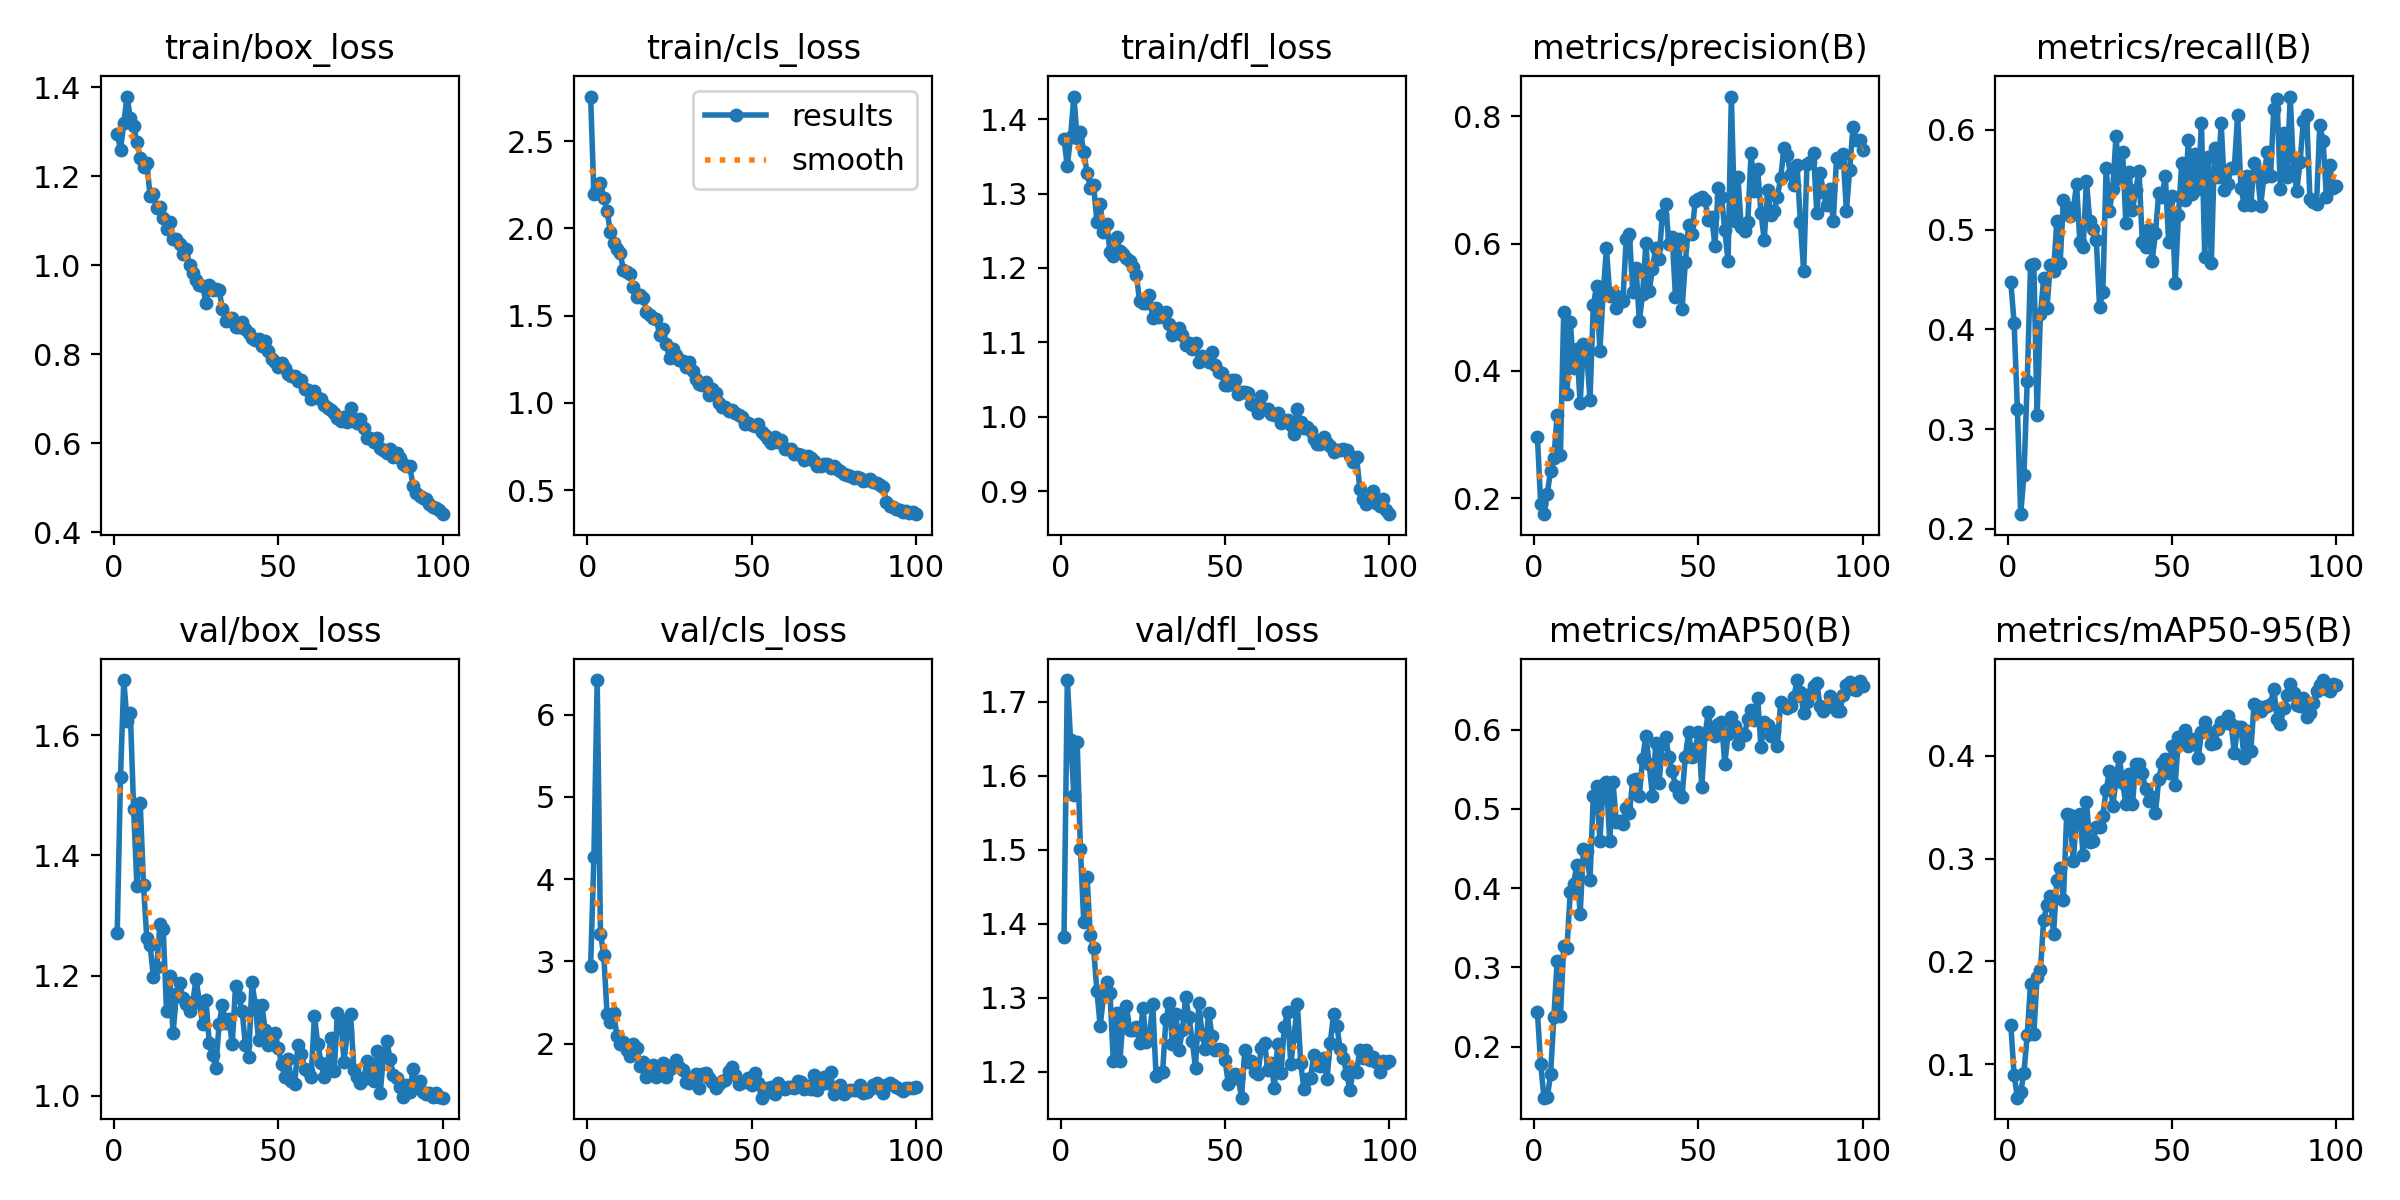

The data file committed next to this chart (first rows):
epoch, train/box_loss, train/cls_loss, train/dfl_loss, metrics/precision(B), metrics/recall(B), metrics/mAP50(B), metrics/mAP50-95(B), val/box_loss, val/cls_loss, val/dfl_loss, lr/pg0, lr/pg1, lr/pg2
1, 1.295, 2.755, 1.373, 0.2969, 0.4473, 0.2432, 0.1383, 1.272, 2.943, 1.382, 0.0004092, 0.0004092, 0.0004092
2, 1.259, 2.194, 1.337, 0.191, 0.4066, 0.1779, 0.08957, 1.53, 4.266, 1.729, 0.0008177, 0.0008177, 0.0008177
3, 1.32, 2.233, 1.377, 0.1752, 0.3202, 0.1355, 0.0674, 1.692, 6.421, 1.649, 0.001218, 0.001218, 0.001218
4, 1.379, 2.259, 1.431, 0.207, 0.2146, 0.1358, 0.07289, 1.623, 3.339, 1.574, 0.001213, 0.001213, 0.001213
5, 1.33, 2.175, 1.375, 0.2436, 0.2543, 0.1648, 0.09181, 1.636, 3.077, 1.645, 0.0012, 0.0012, 0.0012
6, 1.313, 2.101, 1.383, 0.2626, 0.3484, 0.2368, 0.1288, 1.476, 2.36, 1.5, 0.001188, 0.001188, 0.001188
7, 1.276, 1.98, 1.356, 0.3304, 0.4641, 0.3078, 0.1782, 1.349, 2.262, 1.403, 0.001176, 0.001176, 0.001176
8, 1.242, 1.917, 1.328, 0.2686, 0.4651, 0.2387, 0.1297, 1.487, 2.367, 1.463, 0.001163, 0.001163, 0.001163
9, 1.22, 1.883, 1.308, 0.4927, 0.3139, 0.3273, 0.185, 1.35, 2.099, 1.385, 0.001151, 0.001151, 0.001151
10, 1.229, 1.858, 1.312, 0.3634, 0.4149, 0.3243, 0.1911, 1.262, 2, 1.367, 0.001139, 0.001139, 0.001139
11, 1.156, 1.76, 1.262, 0.4772, 0.451, 0.3954, 0.2407, 1.251, 2.026, 1.309, 0.001126, 0.001126, 0.001126
12, 1.161, 1.749, 1.286, 0.4045, 0.4212, 0.4056, 0.2546, 1.198, 1.923, 1.262, 0.001114, 0.001114, 0.001114
13, 1.129, 1.737, 1.248, 0.4352, 0.4646, 0.4289, 0.2636, 1.214, 1.85, 1.301, 0.001102, 0.001102, 0.001102
14, 1.13, 1.664, 1.259, 0.3491, 0.4586, 0.3669, 0.2266, 1.285, 1.993, 1.321, 0.001089, 0.001089, 0.001089
15, 1.106, 1.608, 1.222, 0.4418, 0.5082, 0.4492, 0.2794, 1.278, 1.95, 1.306, 0.001077, 0.001077, 0.001077
16, 1.082, 1.617, 1.216, 0.4274, 0.4665, 0.4466, 0.2905, 1.141, 1.731, 1.214, 0.001064, 0.001064, 0.001064
17, 1.097, 1.603, 1.242, 0.3546, 0.5293, 0.4102, 0.2593, 1.199, 1.776, 1.279, 0.001052, 0.001052, 0.001052
18, 1.059, 1.523, 1.223, 0.5029, 0.523, 0.5163, 0.3434, 1.105, 1.591, 1.215, 0.00104, 0.00104, 0.00104
19, 1.059, 1.504, 1.219, 0.5336, 0.5133, 0.5285, 0.3426, 1.169, 1.692, 1.272, 0.001027, 0.001027, 0.001027
20, 1.048, 1.487, 1.213, 0.4316, 0.5195, 0.4598, 0.2974, 1.188, 1.746, 1.288, 0.001015, 0.001015, 0.001015
21, 1.026, 1.48, 1.209, 0.5217, 0.5458, 0.5298, 0.3416, 1.162, 1.596, 1.256, 0.001002, 0.001002, 0.001002
22, 1.037, 1.39, 1.201, 0.5926, 0.488, 0.5339, 0.3433, 1.153, 1.636, 1.256, 0.0009901, 0.0009901, 0.0009901
23, 0.9994, 1.421, 1.19, 0.5184, 0.4823, 0.4592, 0.3034, 1.142, 1.762, 1.26, 0.0009778, 0.0009778, 0.0009778
24, 0.9821, 1.339, 1.156, 0.522, 0.549, 0.5338, 0.3554, 1.156, 1.593, 1.239, 0.0009654, 0.0009654, 0.0009654
25, 0.9677, 1.255, 1.153, 0.4988, 0.5088, 0.4834, 0.316, 1.195, 1.695, 1.286, 0.000953, 0.000953, 0.000953
26, 0.9544, 1.308, 1.153, 0.5166, 0.5005, 0.4848, 0.3169, 1.156, 1.741, 1.24, 0.0009406, 0.0009406, 0.0009406
27, 0.9535, 1.273, 1.163, 0.5098, 0.4893, 0.4805, 0.3304, 1.12, 1.807, 1.248, 0.0009283, 0.0009283, 0.0009283
28, 0.9152, 1.244, 1.132, 0.6063, 0.4226, 0.5008, 0.3305, 1.16, 1.72, 1.291, 0.0009159, 0.0009159, 0.0009159
29, 0.9543, 1.24, 1.146, 0.6149, 0.4379, 0.4946, 0.3418, 1.089, 1.679, 1.194, 0.0009035, 0.0009035, 0.0009035
30, 0.944, 1.208, 1.135, 0.5233, 0.5622, 0.5367, 0.3666, 1.068, 1.528, 1.198, 0.0008911, 0.0008911, 0.0008911
31, 0.9464, 1.233, 1.137, 0.5621, 0.519, 0.5377, 0.385, 1.047, 1.521, 1.2, 0.0008787, 0.0008787, 0.0008787
32, 0.9439, 1.182, 1.14, 0.4788, 0.5404, 0.5164, 0.3509, 1.12, 1.599, 1.271, 0.0008664, 0.0008664, 0.0008664
33, 0.9014, 1.136, 1.124, 0.5208, 0.5934, 0.5631, 0.3754, 1.151, 1.633, 1.292, 0.000854, 0.000854, 0.000854
34, 0.8747, 1.107, 1.11, 0.6007, 0.5517, 0.5925, 0.399, 1.121, 1.463, 1.237, 0.0008416, 0.0008416, 0.0008416
35, 0.8812, 1.101, 1.113, 0.5249, 0.5781, 0.5565, 0.3736, 1.128, 1.636, 1.278, 0.0008293, 0.0008293, 0.0008293
36, 0.8823, 1.119, 1.12, 0.5606, 0.5069, 0.5166, 0.3532, 1.087, 1.647, 1.229, 0.0008169, 0.0008169, 0.0008169
37, 0.8613, 1.044, 1.11, 0.5935, 0.5573, 0.5831, 0.3824, 1.183, 1.586, 1.256, 0.0008045, 0.0008045, 0.0008045
38, 0.8606, 1.078, 1.096, 0.576, 0.5194, 0.532, 0.3527, 1.164, 1.528, 1.3, 0.0007921, 0.0007921, 0.0007921
39, 0.8726, 1.057, 1.099, 0.6448, 0.5401, 0.5823, 0.3922, 1.141, 1.467, 1.274, 0.0007797, 0.0007797, 0.0007797
40, 0.8575, 0.9999, 1.091, 0.6627, 0.5584, 0.59, 0.3919, 1.084, 1.513, 1.242, 0.0007674, 0.0007674, 0.0007674
41, 0.847, 0.9754, 1.099, 0.5986, 0.4874, 0.565, 0.3833, 1.065, 1.552, 1.205, 0.000755, 0.000755, 0.000755
42, 0.8363, 0.9742, 1.073, 0.6107, 0.4828, 0.5474, 0.3673, 1.189, 1.556, 1.292, 0.0007426, 0.0007426, 0.0007426
43, 0.8307, 0.9516, 1.081, 0.5164, 0.501, 0.5291, 0.356, 1.151, 1.669, 1.251, 0.0007302, 0.0007302, 0.0007302
44, 0.8334, 0.957, 1.078, 0.6072, 0.4688, 0.5189, 0.36, 1.093, 1.721, 1.231, 0.0007179, 0.0007179, 0.0007179
45, 0.8177, 0.9407, 1.073, 0.4966, 0.4964, 0.5155, 0.3441, 1.152, 1.625, 1.28, 0.0007055, 0.0007055, 0.0007055
46, 0.8289, 0.9311, 1.087, 0.5707, 0.5367, 0.5657, 0.3773, 1.11, 1.51, 1.248, 0.0006931, 0.0006931, 0.0006931
47, 0.8078, 0.9194, 1.069, 0.6285, 0.5328, 0.5969, 0.3927, 1.085, 1.534, 1.23, 0.0006808, 0.0006808, 0.0006808
48, 0.789, 0.8802, 1.06, 0.6146, 0.5543, 0.565, 0.397, 1.098, 1.534, 1.231, 0.0006684, 0.0006684, 0.0006684
49, 0.7813, 0.8869, 1.058, 0.6665, 0.4879, 0.5756, 0.3834, 1.104, 1.583, 1.23, 0.000656, 0.000656, 0.000656
50, 0.7703, 0.8756, 1.042, 0.6696, 0.5335, 0.5972, 0.4099, 1.079, 1.499, 1.215, 0.0006436, 0.0006436, 0.0006436
51, 0.7806, 0.866, 1.042, 0.6726, 0.4462, 0.5279, 0.3715, 1.053, 1.64, 1.183, 0.0006312, 0.0006312, 0.0006312
52, 0.7681, 0.8808, 1.05, 0.6684, 0.515, 0.594, 0.4179, 1.032, 1.521, 1.19, 0.0006189, 0.0006189, 0.0006189
53, 0.7545, 0.8319, 1.049, 0.6363, 0.5668, 0.6223, 0.4133, 1.061, 1.343, 1.197, 0.0006065, 0.0006065, 0.0006065
54, 0.751, 0.8175, 1.031, 0.6423, 0.5296, 0.5938, 0.4253, 1.025, 1.464, 1.191, 0.0005941, 0.0005941, 0.0005941
55, 0.7507, 0.7953, 1.033, 0.5964, 0.5896, 0.592, 0.41, 1.02, 1.412, 1.165, 0.0005818, 0.0005818, 0.0005818
56, 0.7399, 0.7709, 1.033, 0.6871, 0.5353, 0.6069, 0.4163, 1.085, 1.467, 1.229, 0.0005694, 0.0005694, 0.0005694
57, 0.7416, 0.8044, 1.032, 0.6736, 0.5755, 0.6101, 0.4126, 1.07, 1.394, 1.213, 0.000557, 0.000557, 0.000557
58, 0.7213, 0.7784, 1.017, 0.6205, 0.5411, 0.5571, 0.3977, 1.045, 1.522, 1.214, 0.0005446, 0.0005446, 0.0005446
59, 0.7196, 0.7866, 1.014, 0.5723, 0.6065, 0.5945, 0.4233, 1.042, 1.462, 1.2, 0.0005322, 0.0005322, 0.0005322
60, 0.6995, 0.7348, 1.006, 0.8307, 0.4723, 0.6155, 0.4326, 1.032, 1.451, 1.196, 0.0005199, 0.0005199, 0.0005199
... 40 more rows
